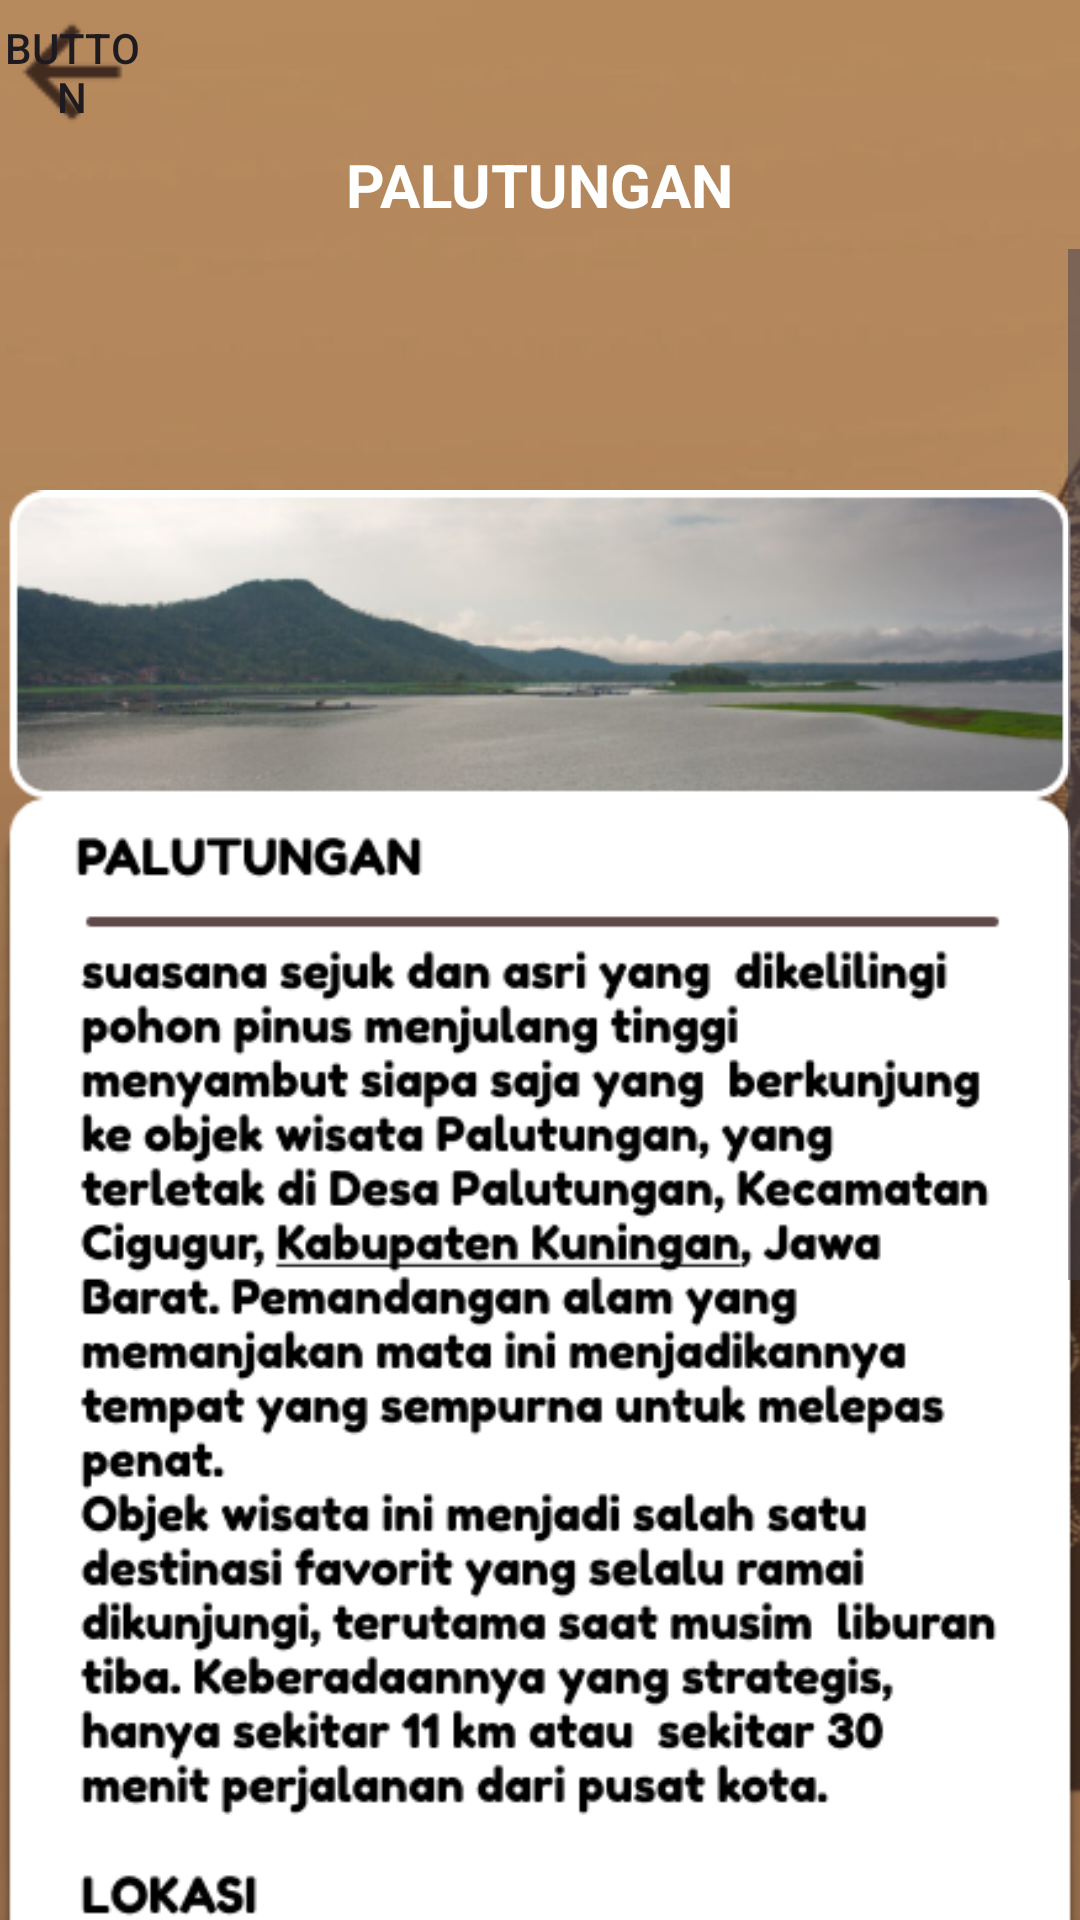

Write the Android layout XML for this screen, with the resource values it uses.
<!-- AndroidManifest.xml: application theme Theme.Projectbp3 -->
<!-- res/layout/activity_readpalutungan.xml -->
<?xml version="1.0" encoding="utf-8"?>
<LinearLayout xmlns:android="http://schemas.android.com/apk/res/android"
    xmlns:app="http://schemas.android.com/apk/res-auto"
    xmlns:tools="http://schemas.android.com/tools"
    android:layout_width="match_parent"
    android:layout_height="match_parent"
    android:orientation="vertical"
    android:background="@drawable/bg">

    <Button
        android:id="@+id/btnbackpalutung"
        android:layout_width="48dp"
        android:layout_height="48dp"
        android:text="Button"
        android:layout_gravity="left"
        android:background="@drawable/arrow_back"
        android:foreground="@drawable/arrow_back" />

    <LinearLayout
        android:layout_width="match_parent"
        android:layout_height="match_parent"
        android:orientation="vertical">

        <TextView
            android:id="@+id/textView7"
            android:layout_width="wrap_content"
            android:layout_height="wrap_content"
            android:layout_gravity="center"
            android:layout_marginBottom="8dp"
            android:text="PALUTUNGAN"
            android:textColor="@color/white"
            android:textSize="20dp"
            android:textStyle="bold" />

        <ScrollView
            android:layout_width="match_parent"
            android:layout_height="wrap_content">

            <LinearLayout
                android:layout_width="match_parent"
                android:layout_height="wrap_content"
                android:orientation="vertical">

                <ImageView
                    android:id="@+id/imageView8"
                    android:layout_width="match_parent"
                    android:layout_height="wrap_content"
                    app:srcCompat="@drawable/readpalutungan" />

            </LinearLayout>
        </ScrollView>

    </LinearLayout>

</LinearLayout>
<!-- resources referenced by this layout -->
<resources>
  <color name="white">#FFFFFFFF</color>
  <!-- drawable arrow_back: png bitmap (drawable, 553 bytes) -->
  <!-- drawable bg: png bitmap (drawable, 242001 bytes) -->
  <!-- drawable readpalutungan: png bitmap (drawable, 130111 bytes) -->
  <style name="Theme.Projectbp3" parent="Base.Theme.Projectbp3" />
  <style name="Base.Theme.Projectbp3" parent="Theme.Material3.DayNight.NoActionBar">
          <item name="colorPrimaryVariant">@color/light_brown</item>
      </style>
  <color name="light_brown">#c3945f</color>
</resources>
